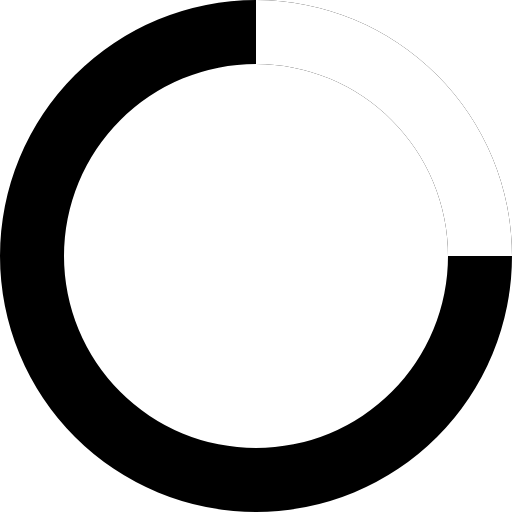
t = 0.00 s
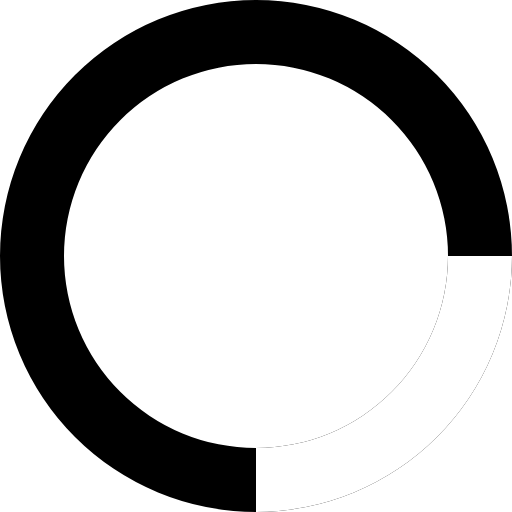
t = 0.20 s
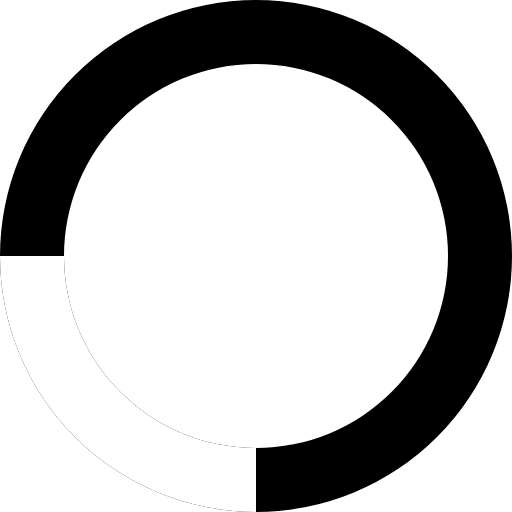
t = 0.40 s
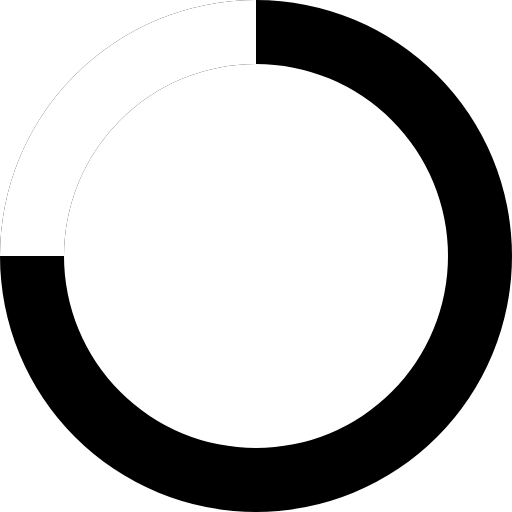
t = 0.60 s

The animated SVG that drew these frames (rendered in a browser with its animation timeline set to each time). Animation: 1 SMIL element (animateTransform=1); one cycle of 0.80 s, repeats indefinitely.

<svg xmlns="http://www.w3.org/2000/svg" viewBox="0 0 32 32" width="32" height="32" fill="white">
  <path opacity="1" fill='#000' d="M16 0 A16 16 0 0 0 16 32 A16 16 0 0 0 16 0 M16 4 A12 12 0 0 1 16 28 A12 12 0 0 1 16 4"/>
  <path d="M16 0 A16 16 0 0 1 32 16 L28 16 A12 12 0 0 0 16 4z">
    <animateTransform attributeName="transform" type="rotate" from="0 16 16" to="360 16 16" dur="0.8s" repeatCount="indefinite" />
  </path>
</svg>
